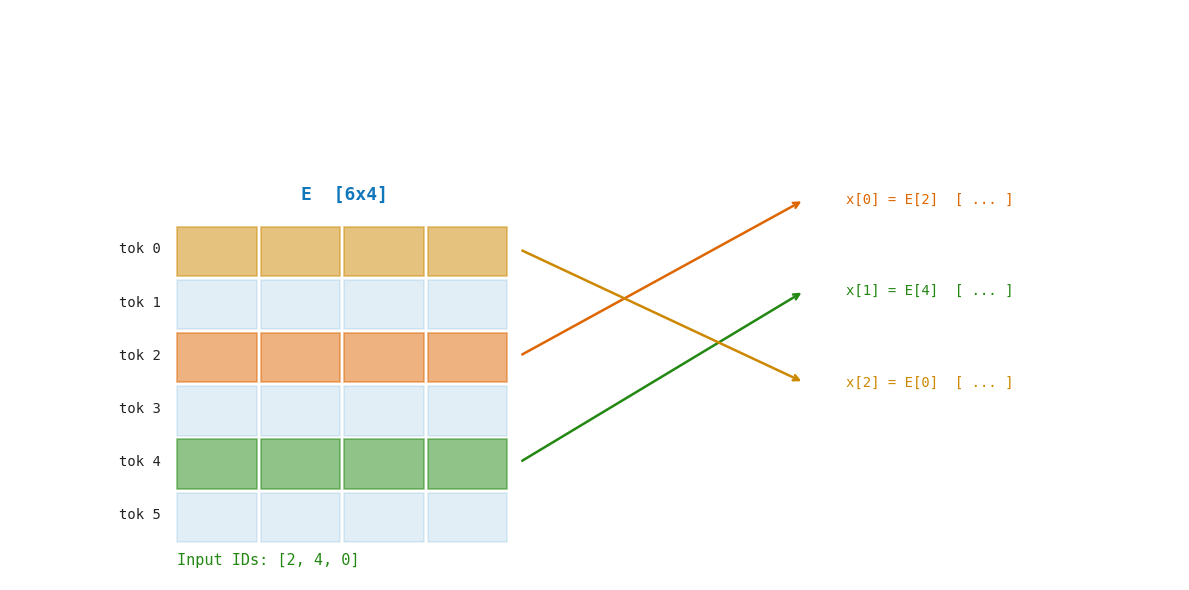

Here is the Python script that generated this plot: (Note: this script raises an exception after producing the figure.)
import matplotlib.pyplot as plt
import matplotlib.patches as mpatches
import numpy as np

DARK='#222222'; BLUE='#1177BB'; GREEN='#228811'
YELLOW='#CC8800'; ORANGE='#DD6600'; MONO='monospace'

def embedding_lookup():
    fig, ax = plt.subplots(figsize=(12, 6), facecolor='white')
    ax.set_facecolor('white'); ax.axis('off')
    ax.set_xlim(-1, 13); ax.set_ylim(-0.5, 7)

    V, D = 6, 4
    cw, ch_ = 1.0, 0.7
    highlights = {2: ORANGE, 4: GREEN, 0: YELLOW}

    for i in range(V):
        col = highlights.get(i, BLUE)
        alpha = 0.5 if i in highlights else 0.12
        for j in range(D):
            r = mpatches.Rectangle((j*cw+1, (V-1-i)*ch_), cw-0.05, ch_-0.05,
                lw=1.2, ec=col, fc=col, alpha=alpha)
            ax.add_patch(r)
        ax.text(0.8, (V-1-i)*ch_+ch_/2, f'tok {i}', ha='right', va='center',
                fontsize=10, fontfamily=MONO, color=DARK)

    ax.text(3, V*ch_+0.3, 'E  [6x4]', ha='center', fontsize=13,
            fontfamily=MONO, color=BLUE, fontweight='bold')

    ids = [2, 4, 0]
    out_colors = [ORANGE, GREEN, YELLOW]
    for k, (tok_id, col) in enumerate(zip(ids, out_colors)):
        y_src = (V-1-tok_id)*ch_ + ch_/2
        y_dst = 4.5 - k*1.2
        ax.annotate('', xy=(8.5, y_dst), xytext=(5.1, y_src),
            arrowprops=dict(arrowstyle='->', color=col, lw=1.8))
        ax.text(9.0, y_dst, f'x[{k}] = E[{tok_id}]  [ ... ]',
                va='center', fontsize=10, fontfamily=MONO, color=col)

    ax.text(1, -0.3, f'Input IDs: {ids}', fontsize=11, fontfamily=MONO, color=GREEN)

    plt.tight_layout()
    plt.savefig('images/ch02_embedding_lookup.png', dpi=150,
                bbox_inches='tight', facecolor='white')
    plt.close()

def semantic_space():
    fig, ax = plt.subplots(figsize=(7, 6), facecolor='white')
    ax.set_facecolor('white')
    ax.set_xlim(-3, 3); ax.set_ylim(-2, 3)
    ax.axhline(0, color=DARK, lw=0.5, alpha=0.3)
    ax.axvline(0, color=DARK, lw=0.5, alpha=0.3)
    ax.set_xticks([]); ax.set_yticks([])
    for sp in ax.spines.values(): sp.set_visible(False)

    pts = {'king': (2.0, 1.5, YELLOW), 'queen': (2.0, -0.5, ORANGE),
           'man': (-1.5, 1.5, GREEN), 'woman': (-1.5, -0.5, BLUE)}
    for word, (x, y, col) in pts.items():
        ax.scatter(x, y, s=120, color=col, zorder=3)
        ax.text(x+0.15, y+0.15, word, fontsize=13, fontfamily=MONO, color=col)

    ax.annotate('', xy=(2.0, -0.5), xytext=(2.0, 1.5),
        arrowprops=dict(arrowstyle='->', color=YELLOW, lw=2.5))
    ax.text(-2.5, -1.5, 'king - man + woman  =~  queen',
            fontsize=12, fontfamily=MONO, color=YELLOW)

    plt.tight_layout()
    plt.savefig('images/ch02_semantic_space.png', dpi=150,
                bbox_inches='tight', facecolor='white')
    plt.close()

if __name__ == '__main__':
    embedding_lookup()
    semantic_space()
    print('ch02 done')
